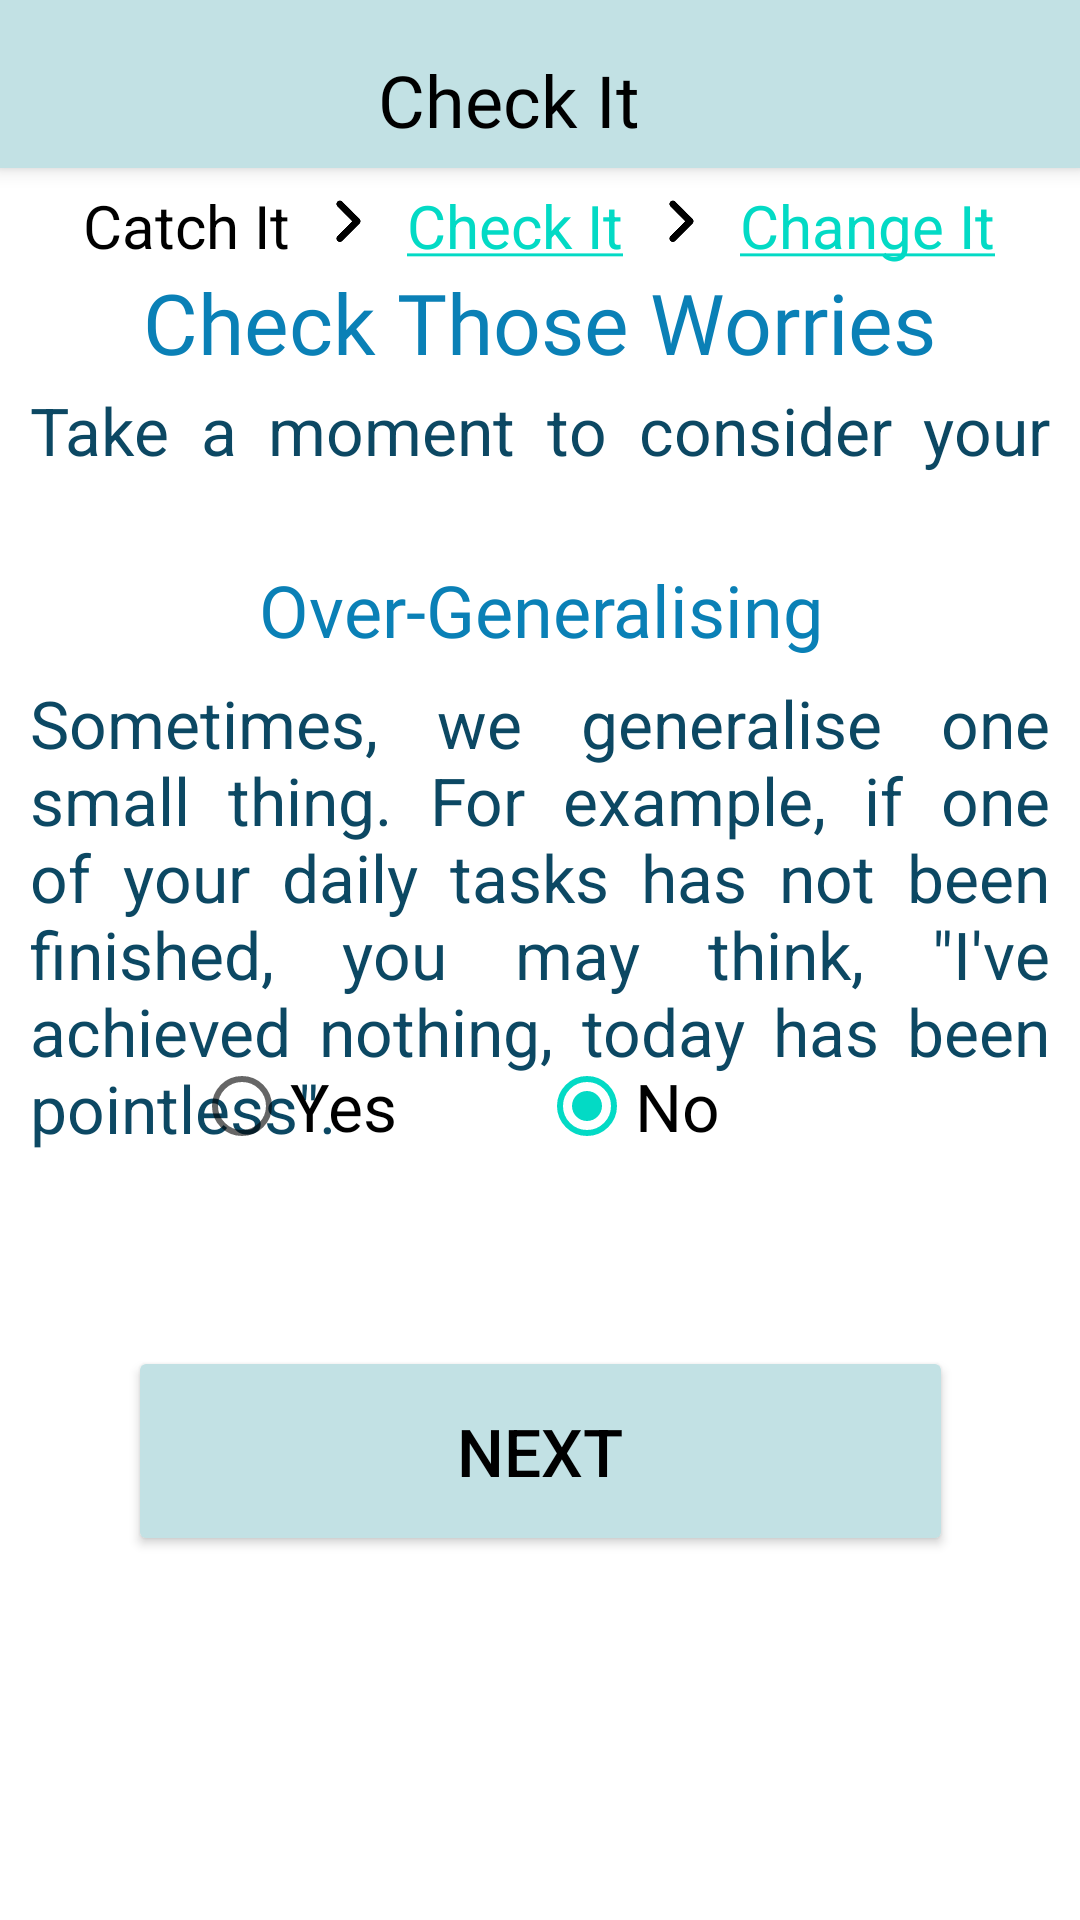

Write the Android layout XML for this screen, with the resource values it uses.
<!-- AndroidManifest.xml: application theme Theme.CloudedMinds -->
<!-- res/layout/activity_check_it2.xml -->
<?xml version="1.0" encoding="utf-8"?>
<androidx.constraintlayout.widget.ConstraintLayout xmlns:android="http://schemas.android.com/apk/res/android"
    xmlns:app="http://schemas.android.com/apk/res-auto"
    xmlns:tools="http://schemas.android.com/tools"
    android:layout_width="match_parent"
    android:layout_height="match_parent"
    tools:context=".CheckIt2">

    <TextView
        android:id="@+id/lblOverGeneralised"
        android:layout_width="250dp"
        android:layout_height="65dp"
        android:layout_marginBottom="296dp"
        android:text="In this event, have you over-generalised?"
        android:textColor="#0C4863"
        android:textSize="22sp"
        android:textStyle="bold"
        app:layout_constraintBottom_toBottomOf="parent"
        app:layout_constraintEnd_toEndOf="parent"
        app:layout_constraintHorizontal_bias="0.507"
        app:layout_constraintStart_toStartOf="parent"
        app:layout_constraintTop_toBottomOf="@+id/txtCheck5"
        app:layout_constraintVertical_bias="0.219" />

    <TextView
        android:id="@+id/txtOverGeneralising"
        android:layout_width="340dp"
        android:layout_height="46dp"
        android:fontFamily="@font/baloo"
        android:gravity="center|center_horizontal|center_vertical"
        android:text="Over-Generalising"
        android:textColor="#0A80B6"
        android:textSize="24sp"
        app:layout_constraintBottom_toBottomOf="parent"
        app:layout_constraintHorizontal_bias="0.509"
        app:layout_constraintLeft_toLeftOf="parent"
        app:layout_constraintRight_toRightOf="parent"
        app:layout_constraintTop_toBottomOf="@+id/txtCheck4"
        app:layout_constraintVertical_bias="0.050000012" />

    <TextView
        android:id="@+id/txtCheck5"
        android:layout_width="340dp"
        android:layout_height="160dp"
        android:justificationMode="inter_word"
        android:text="Sometimes, we generalise one small thing. For example, if one of your daily tasks has not been finished, you may think, &quot;I've achieved nothing, today has been pointless&quot;."
        android:textColor="#0C4863"
        android:textSize="22sp"
        app:layout_constraintBottom_toBottomOf="parent"
        app:layout_constraintEnd_toEndOf="parent"
        app:layout_constraintHorizontal_bias="0.507"
        app:layout_constraintStart_toStartOf="parent"
        app:layout_constraintTop_toBottomOf="@+id/txtOverGeneralising"
        app:layout_constraintVertical_bias="0.0" />

    <TextView
        android:id="@+id/txtCheck4"
        android:layout_width="340dp"
        android:layout_height="30dp"
        android:gravity="center_horizontal|center_vertical"
        android:justificationMode="inter_word"
        android:text="Take a moment to consider your worries."
        android:textColor="#0C4863"
        android:textSize="22sp"
        app:layout_constraintBottom_toBottomOf="parent"
        app:layout_constraintEnd_toEndOf="parent"
        app:layout_constraintHorizontal_bias="0.492"
        app:layout_constraintStart_toStartOf="parent"
        app:layout_constraintTop_toBottomOf="@+id/txtCheckThoseWorries"
        app:layout_constraintVertical_bias="0.00999999" />

    <Button
        android:id="@+id/btnToCheckIt3"
        android:layout_width="275dp"
        android:layout_height="70dp"
        android:text="NEXT"
        android:textColor="@drawable/button_color"
        android:textSize="22sp"
        app:backgroundTint="#C2E1E4"
        app:icon="@drawable/ic_start"
        app:iconTint="@drawable/button_color"
        app:layout_constraintBottom_toBottomOf="parent"
        app:layout_constraintEnd_toEndOf="parent"
        app:layout_constraintStart_toStartOf="parent"
        app:layout_constraintTop_toBottomOf="@+id/rdgOverGeneralising"
        app:layout_constraintVertical_bias="0.316" />

    <TextView
        android:id="@+id/txtCheckThoseWorries"
        android:layout_width="284dp"
        android:layout_height="35dp"
        android:fontFamily="@font/baloo"
        android:gravity="center|center_horizontal|center_vertical"
        android:text="Check Those Worries"
        android:textColor="#0A80B6"
        android:textSize="28sp"
        app:layout_constraintBottom_toBottomOf="parent"
        app:layout_constraintHorizontal_bias="0.495"
        app:layout_constraintLeft_toLeftOf="parent"
        app:layout_constraintRight_toRightOf="parent"
        app:layout_constraintTop_toBottomOf="@+id/linearLayout"
        app:layout_constraintVertical_bias="0.0" />

    <androidx.appcompat.widget.Toolbar
        android:id="@+id/my_toolbar"
        android:layout_width="match_parent"
        android:layout_height="wrap_content"
        android:background="#C2E1E4"
        android:elevation="4dp"
        android:title="Hello World"
        app:layout_constraintBottom_toBottomOf="parent"
        app:layout_constraintEnd_toEndOf="parent"
        app:layout_constraintHorizontal_bias="1.0"
        app:layout_constraintStart_toStartOf="parent"
        app:layout_constraintTop_toTopOf="parent"
        app:layout_constraintVertical_bias="0.0">

        <androidx.constraintlayout.widget.ConstraintLayout
            android:layout_width="match_parent"
            android:layout_height="match_parent">

            <TextView
                android:id="@+id/txtHeading3"
                android:layout_width="200dp"
                android:layout_height="43dp"
                android:layout_marginEnd="88dp"
                android:layout_marginRight="88dp"
                android:fontFamily="@font/baloo"
                android:gravity="bottom|center_horizontal"
                android:text="Check It"
                android:textColor="@color/black"
                android:textSize="24sp"
                app:layout_constraintBottom_toBottomOf="parent"
                app:layout_constraintEnd_toEndOf="parent"
                app:layout_constraintHorizontal_bias="0.85"
                app:layout_constraintStart_toEndOf="@+id/btnHome"
                app:layout_constraintTop_toTopOf="parent"
                app:layout_constraintVertical_bias="0.0" />

            <ImageView
                android:id="@+id/btnHome"
                android:layout_width="40dp"
                android:layout_height="40dp"
                app:backgroundTint="@drawable/home_button"
                app:srcCompat="@drawable/home"
                tools:layout_editor_absoluteX="16dp"
                tools:layout_editor_absoluteY="77dp"
                app:layout_constraintBottom_toBottomOf="parent"
                app:layout_constraintEnd_toEndOf="parent"
                app:layout_constraintHorizontal_bias="0.0"
                app:layout_constraintStart_toStartOf="parent"
                app:layout_constraintTop_toTopOf="parent"
                app:layout_constraintVertical_bias="0.0"/>

        </androidx.constraintlayout.widget.ConstraintLayout>
    </androidx.appcompat.widget.Toolbar>

    <LinearLayout
        android:id="@+id/linearLayout"
        android:layout_width="wrap_content"
        android:layout_height="27dp"
        android:orientation="horizontal"
        app:layout_constraintBottom_toBottomOf="parent"
        app:layout_constraintEnd_toEndOf="parent"
        app:layout_constraintHorizontal_bias="0.495"
        app:layout_constraintStart_toStartOf="parent"
        app:layout_constraintTop_toBottomOf="@+id/my_toolbar"
        app:layout_constraintVertical_bias="0.01">

        <TextView
            android:id="@+id/txtCatchIt"
            android:layout_width="wrap_content"
            android:layout_height="wrap_content"
            android:text="Catch It"
            android:textColor="#000000"
            android:textSize="20sp"
            app:layout_constraintBottom_toBottomOf="parent"
            app:layout_constraintEnd_toEndOf="parent"
            app:layout_constraintHorizontal_bias="0.169"
            app:layout_constraintStart_toStartOf="parent"
            app:layout_constraintTop_toBottomOf="@+id/my_toolbar"
            app:layout_constraintVertical_bias="0.015" />

        <ImageView
            android:id="@+id/imgRight"
            android:layout_width="39dp"
            android:layout_height="23dp"
            app:layout_constraintBottom_toBottomOf="parent"
            app:layout_constraintEnd_toEndOf="parent"
            app:layout_constraintHorizontal_bias="0.0"
            app:layout_constraintStart_toEndOf="@+id/textView8"
            app:layout_constraintTop_toBottomOf="@+id/my_toolbar"
            app:layout_constraintVertical_bias="0.016"
            app:srcCompat="@drawable/right" />

        <TextView
            android:id="@+id/txtCheckIt"
            android:layout_width="wrap_content"
            android:layout_height="wrap_content"
            android:text="@string/checkit"
            android:textColor="#000000"
            android:textSize="20sp"
            app:layout_constraintBottom_toBottomOf="parent"
            app:layout_constraintEnd_toEndOf="parent"
            app:layout_constraintHorizontal_bias="0.169"
            app:layout_constraintStart_toStartOf="parent"
            app:layout_constraintTop_toBottomOf="@+id/my_toolbar"
            app:layout_constraintVertical_bias="0.015" />

        <ImageView
            android:id="@+id/imgRight2"
            android:layout_width="39dp"
            android:layout_height="23dp"
            app:layout_constraintBottom_toBottomOf="parent"
            app:layout_constraintEnd_toEndOf="parent"
            app:layout_constraintHorizontal_bias="0.0"
            app:layout_constraintStart_toEndOf="@+id/textView8"
            app:layout_constraintTop_toBottomOf="@+id/my_toolbar"
            app:layout_constraintVertical_bias="0.016"
            app:srcCompat="@drawable/right" />

        <TextView
            android:id="@+id/txtChangeIt"
            android:layout_width="wrap_content"
            android:layout_height="wrap_content"
            android:text="@string/changeit"
            android:textColor="#000000"
            android:textSize="20sp"
            app:layout_constraintBottom_toBottomOf="parent"
            app:layout_constraintEnd_toEndOf="parent"
            app:layout_constraintHorizontal_bias="0.169"
            app:layout_constraintStart_toStartOf="parent"
            app:layout_constraintTop_toBottomOf="@+id/my_toolbar"
            app:layout_constraintVertical_bias="0.015" />
    </LinearLayout>

    <RadioGroup
        android:id="@+id/rdgOverGeneralising"
        android:layout_width="230dp"
        android:layout_height="wrap_content"
        android:orientation="horizontal"
        app:layout_constraintBottom_toBottomOf="parent"
        app:layout_constraintEnd_toEndOf="parent"
        app:layout_constraintHorizontal_bias="0.497"
        app:layout_constraintStart_toStartOf="parent"
        app:layout_constraintTop_toBottomOf="@+id/lblOverGeneralised"
        app:layout_constraintVertical_bias="0.06999999">


        <RadioButton
            android:id="@+id/btnYesOver"
            android:layout_width="30dp"
            android:layout_height="wrap_content"
            android:layout_weight="1"
            android:text="Yes"
            android:textSize="22sp" />

        <RadioButton
            android:id="@+id/btnNoOver"
            android:layout_width="30dp"
            android:layout_height="match_parent"
            android:layout_weight="1"
            android:checked="true"
            android:text="No"
            android:textSize="22sp" />

    </RadioGroup>

</androidx.constraintlayout.widget.ConstraintLayout>
<!-- resources referenced by this layout -->
<resources>
  <color name="black">#FF000000</color>
  <!-- drawable button_color (drawable) -->
  <?xml version="1.0" encoding="utf-8"?>
  <selector xmlns:android="http://schemas.android.com/apk/res/android">
      
      <item android:state_pressed="true" android:color="@color/button_focused"></item>
      <item android:state_enabled="true" android:color="@color/main_button"></item>
      <item android:state_enabled="false" android:color="@color/main_button"></item>
  </selector>
  <!-- drawable home_button (drawable) -->
  <?xml version="1.0" encoding="utf-8"?>
  <selector xmlns:android="http://schemas.android.com/apk/res/android">
      
      <item android:state_pressed="true" android:color="@color/white"></item>
      <item android:state_enabled="true" android:color="@color/home_button"></item>
      <item android:state_enabled="false" android:color="@color/home_button"></item>
  </selector>
  <!-- drawable ic_start (drawable) -->
  <vector xmlns:android="http://schemas.android.com/apk/res/android"
      android:width="60dp"
      android:height="60dp"
      android:viewportWidth="24"
      android:viewportHeight="24"
      android:tint="@color/black">
    <path
        android:fillColor="@android:color/white"
        android:pathData="M10,6L8.59,7.41 13.17,12l-4.58,4.59L10,18l6,-6z"/>
  </vector>
  <!-- drawable right: png bitmap (drawable, 1190 bytes) -->
  <string name="changeit"><a href="ChangeIt">Change It</a></string>
  <string name="checkit"><a href="CheckIt">Check It</a></string>
  <style name="Theme.CloudedMinds" parent="Theme.MaterialComponents.DayNight.NoActionBar">
          
          <item name="colorPrimary">@color/purple_500</item>
          <item name="colorPrimaryVariant">@color/purple_700</item>
          <item name="colorOnPrimary">@color/white</item>
          
          <item name="colorSecondary">@color/teal_200</item>
          <item name="colorSecondaryVariant">@color/teal_700</item>
          <item name="colorOnSecondary">@color/black</item>
          
          <item name="android:statusBarColor" tools:targetApi="l">?attr/colorPrimaryVariant</item>
          
      </style>
  <color name="button_focused">#0A80B6</color>
  <color name="main_button">#000000</color>
  <color name="white">#FFFFFFFF</color>
  <color name="home_button">#C2E1E4</color>
  <color name="purple_500">#FF6200EE</color>
  <color name="purple_700">#0A80B6</color>
  <color name="teal_200">#FF03DAC5</color>
  <color name="teal_700">#FF018786</color>
</resources>
